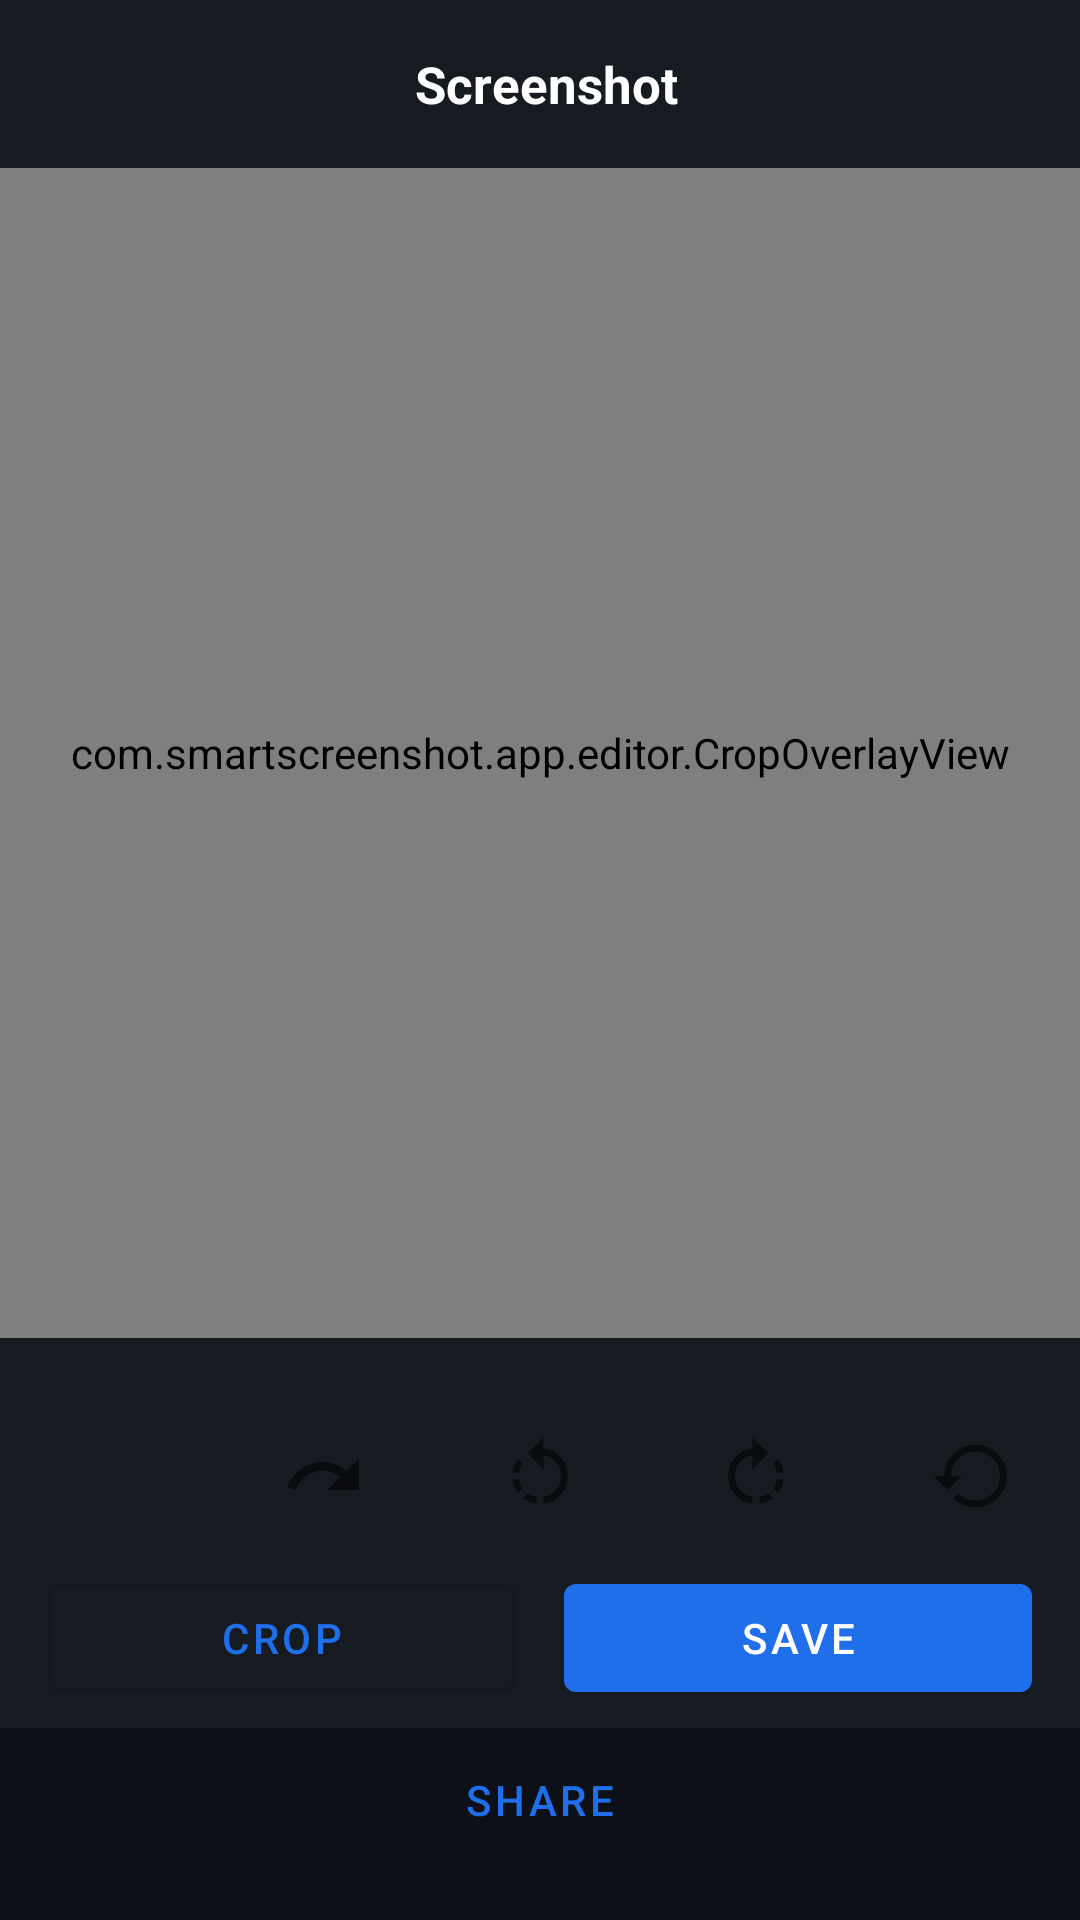

This screen was rendered from an Android layout file. Write that file and the resources it references.
<!-- AndroidManifest.xml: activity theme Theme.SmartScreenshot.NoActionBar -->
<!-- res/layout/activity_crop_editor.xml -->
<?xml version="1.0" encoding="utf-8"?>
<LinearLayout xmlns:android="http://schemas.android.com/apk/res/android"
    xmlns:app="http://schemas.android.com/apk/res/res-auto"
    android:layout_width="match_parent"
    android:layout_height="match_parent"
    android:background="@color/ss_editor_bg"
    android:fitsSystemWindows="true"
    android:orientation="vertical">

    
    <LinearLayout
        android:layout_width="match_parent"
        android:layout_height="56dp"
        android:background="@color/ss_toolbar_bg"
        android:gravity="center_vertical"
        android:orientation="horizontal">

        <ImageButton
            android:id="@+id/backButton"
            android:layout_width="48dp"
            android:layout_height="48dp"
            android:layout_marginStart="4dp"
            android:background="?attr/selectableItemBackgroundBorderless"
            android:contentDescription="@string/cancel_action"
            android:padding="12dp"
            android:src="@drawable/ic_back" />

        <TextView
            android:layout_width="0dp"
            android:layout_height="wrap_content"
            android:layout_weight="1"
            android:gravity="center"
            android:paddingEnd="48dp"
            android:text="@string/editor_title"
            android:textColor="@color/ss_text_primary"
            android:textSize="17sp"
            android:textStyle="bold" />

    </LinearLayout>

    
    <FrameLayout
        android:layout_width="match_parent"
        android:layout_height="0dp"
        android:layout_weight="1">

        <ImageView
            android:id="@+id/previewImage"
            android:layout_width="match_parent"
            android:layout_height="match_parent"
            android:adjustViewBounds="true"
            android:contentDescription="@string/editor_title"
            android:scaleType="matrix" />

        <com.smartscreenshot.app.editor.CropOverlayView
            android:id="@+id/cropOverlay"
            android:layout_width="match_parent"
            android:layout_height="match_parent" />

    </FrameLayout>

    
    <HorizontalScrollView
        android:layout_width="match_parent"
        android:layout_height="wrap_content"
        android:background="@color/ss_toolbar_bg"
        android:scrollbars="none">

        <com.google.android.material.chip.ChipGroup
            android:id="@+id/ratioChipGroup"
            android:layout_width="wrap_content"
            android:layout_height="wrap_content"
            android:paddingHorizontal="12dp"
            android:paddingVertical="8dp"
            app:singleSelection="true" />

    </HorizontalScrollView>

    
    <LinearLayout
        android:layout_width="match_parent"
        android:layout_height="wrap_content"
        android:background="@color/ss_toolbar_bg"
        android:orientation="horizontal"
        android:paddingVertical="6dp">

        <ImageButton
            android:id="@+id/undoButton"
            style="@style/EditorToolButton"
            android:contentDescription="@string/action_undo"
            android:src="@drawable/ic_undo" />

        <ImageButton
            android:id="@+id/redoButton"
            style="@style/EditorToolButton"
            android:contentDescription="@string/action_redo"
            android:src="@drawable/ic_redo" />

        <ImageButton
            android:id="@+id/rotateLeftButton"
            style="@style/EditorToolButton"
            android:contentDescription="@string/action_rotate_left"
            android:src="@drawable/ic_rotate_left" />

        <ImageButton
            android:id="@+id/rotateRightButton"
            style="@style/EditorToolButton"
            android:contentDescription="@string/action_rotate_right"
            android:src="@drawable/ic_rotate_right" />

        <ImageButton
            android:id="@+id/resetButton"
            style="@style/EditorToolButton"
            android:contentDescription="@string/action_reset"
            android:src="@drawable/ic_reset" />

    </LinearLayout>

    
    <LinearLayout
        android:layout_width="match_parent"
        android:layout_height="wrap_content"
        android:background="@color/ss_toolbar_bg"
        android:orientation="horizontal"
        android:paddingHorizontal="16dp"
        android:paddingBottom="6dp">

        <com.google.android.material.button.MaterialButton
            android:id="@+id/cropButton"
            android:layout_width="0dp"
            android:layout_height="48dp"
            android:layout_marginEnd="8dp"
            android:layout_weight="1"
            android:text="@string/action_crop"
            app:icon="@drawable/ic_crop"
            style="@style/Widget.MaterialComponents.Button.OutlinedButton" />

        <com.google.android.material.button.MaterialButton
            android:id="@+id/saveButton"
            android:layout_width="0dp"
            android:layout_height="48dp"
            android:layout_marginStart="8dp"
            android:layout_weight="1"
            android:text="@string/action_save"
            app:icon="@drawable/ic_save" />

    </LinearLayout>

    
    <com.google.android.material.button.MaterialButton
        android:id="@+id/shareButton"
        android:layout_width="match_parent"
        android:layout_height="48dp"
        android:layout_marginHorizontal="16dp"
        android:layout_marginBottom="16dp"
        android:text="@string/action_share"
        app:icon="@drawable/ic_share"
        style="@style/Widget.MaterialComponents.Button.TextButton" />

</LinearLayout>
<!-- resources referenced by this layout -->
<resources>
  <color name="ss_editor_bg">#0D1117</color>
  <color name="ss_text_primary">#FFFFFF</color>
  <color name="ss_toolbar_bg">#161B22</color>
  <!-- drawable ic_crop (drawable) -->
  <vector xmlns:android="http://schemas.android.com/apk/res/android"
      android:width="24dp"
      android:height="24dp"
      android:viewportWidth="24"
      android:viewportHeight="24"
      android:tint="?attr/colorControlNormal">
      <path
          android:fillColor="#FFFFFFFF"
          android:pathData="M17,15h2V7c0,-1.1 -0.9,-2 -2,-2H9v2h8V15zM7,17V1H5v4H1v2h4v10c0,1.1 0.9,2 2,2h10v4h2v-4h4v-2H7z" />
  </vector>
  <!-- drawable ic_redo (drawable) -->
  <vector xmlns:android="http://schemas.android.com/apk/res/android"
      android:width="24dp"
      android:height="24dp"
      android:viewportWidth="24"
      android:viewportHeight="24"
      android:tint="?attr/colorControlNormal">
      <path
          android:fillColor="#FFFFFFFF"
          android:pathData="M18.4,10.6C16.55,8.99 14.15,8 11.5,8c-4.65,0 -8.58,3.03 -9.96,7.22L3.9,16c1.05,-3.19 4.05,-5.5 7.6,-5.5 1.95,0 3.73,0.72 5.12,1.88L13,16h9V7L18.4,10.6z" />
  </vector>
  <!-- drawable ic_reset (drawable) -->
  <vector xmlns:android="http://schemas.android.com/apk/res/android"
      android:width="24dp"
      android:height="24dp"
      android:viewportWidth="24"
      android:viewportHeight="24"
      android:tint="?attr/colorControlNormal">
      <path
          android:fillColor="#FFFFFFFF"
          android:pathData="M13,3c-4.97,0 -9,4.03 -9,9H1l3.89,3.89l0.07,0.14L9,12H6c0,-3.87 3.13,-7 7,-7s7,3.13 7,7 -3.13,7 -7,7c-1.93,0 -3.68,-0.79 -4.94,-2.06l-1.42,1.42C8.27,19.99 10.51,21 13,21c4.97,0 9,-4.03 9,-9s-4.03,-9 -9,-9z" />
  </vector>
  <!-- drawable ic_save (drawable) -->
  <vector xmlns:android="http://schemas.android.com/apk/res/android"
      android:width="24dp"
      android:height="24dp"
      android:viewportWidth="24"
      android:viewportHeight="24"
      android:tint="?attr/colorControlNormal">
      <path
          android:fillColor="#FFFFFFFF"
          android:pathData="M17,3H5C3.89,3 3,3.9 3,5v14c0,1.1 0.89,2 2,2h14c1.1,0 2,-0.9 2,-2V7L17,3zM12,19c-1.66,0 -3,-1.34 -3,-3s1.34,-3 3,-3 3,1.34 3,3 -1.34,3 -3,3zM15,9H5V5h10V9z" />
  </vector>
  <string name="action_crop">Crop</string>
  <string name="action_redo">Redo</string>
  <string name="action_reset">Reset</string>
  <string name="action_rotate_left">Rotate left</string>
  <string name="action_rotate_right">Rotate right</string>
  <string name="action_save">Save</string>
  <string name="action_share">Share</string>
  <string name="action_undo">Undo</string>
  <string name="cancel_action">Cancel</string>
  <string name="editor_title">Screenshot</string>
  <style name="EditorToolButton">
          <item name="android:layout_width">0dp</item>
          <item name="android:layout_height">48dp</item>
          <item name="android:layout_weight">1</item>
          <item name="android:background">?attr/selectableItemBackgroundBorderless</item>
          <item name="android:padding">10dp</item>
          <item name="android:scaleType">fitCenter</item>
      </style>
  <style name="Theme.SmartScreenshot.NoActionBar">
          <item name="android:windowBackground">@color/ss_editor_bg</item>
          <item name="android:windowLightStatusBar" tools:targetApi="m">false</item>
      </style>
</resources>
